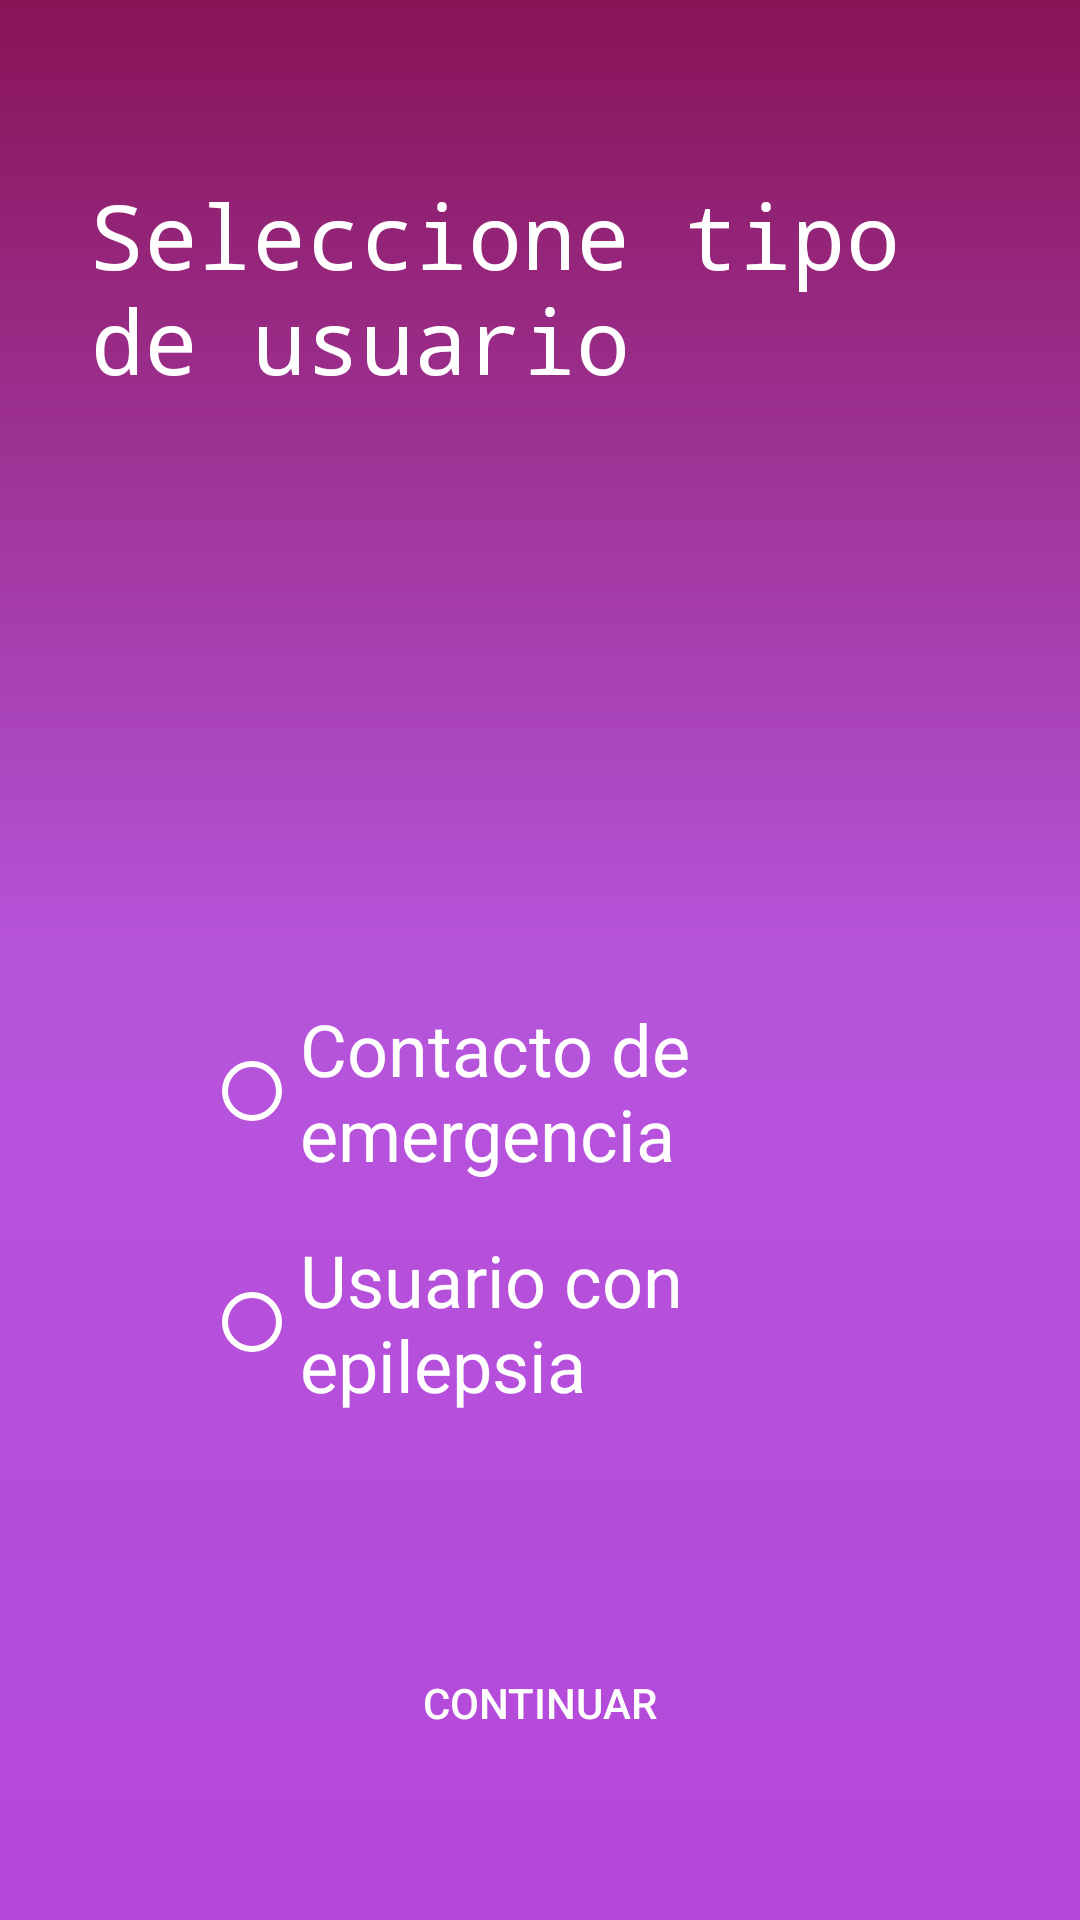

The Android layout XML behind this screen, and the referenced resources:
<!-- AndroidManifest.xml: application theme AppTheme -->
<!-- res/layout/activity_tipo_regis.xml -->
<?xml version="1.0" encoding="utf-8"?>
<RelativeLayout xmlns:app="http://schemas.android.com/apk/res-auto"
    xmlns:tools="http://schemas.android.com/tools"
    android:background="@drawable/gradient"
    android:orientation="vertical"
    xmlns:android="http://schemas.android.com/apk/res/android"
    android:layout_width="match_parent"
    android:layout_height="match_parent"
    tools:context=".tipo_regis">

    <TextView
        android:id="@+id/textView"
        android:layout_width="310dp"
        android:layout_height="99dp"
        android:layout_alignParentEnd="true"
        android:layout_alignParentTop="true"
        android:layout_marginEnd="20dp"
        android:layout_marginTop="58dp"
        android:text="Seleccione tipo de usuario"
        android:textColor="#ffffff"
        android:textSize="30sp"
        app:fontFamily="monospace" />


    <Button
        android:id="@+id/Continuar"
        android:layout_width="215dp"
        android:layout_height="33dp"
        android:layout_alignParentBottom="true"
        android:layout_centerHorizontal="true"
        android:layout_marginBottom="56dp"
        android:background="@drawable/botones"
        android:onClick="onClick"
        android:text="Continuar"
        android:textColor="#ffffff" />

    <RadioGroup
        android:theme="@style/CampoTexto1"
        android:layout_width="match_parent"
        android:layout_height="243dp"
        android:layout_alignParentBottom="true"
        android:layout_marginBottom="116dp"
        android:gravity="center"
        android:orientation="vertical">

        <RadioButton
            android:id="@+id/radio1"
            android:layout_width="224dp"
            android:layout_height="77dp"
            android:text="Contacto de emergencia"
            android:textColor="#ffffff"
            android:textSize="24sp" />

        <RadioButton
            android:id="@+id/radio2"
            android:layout_width="224dp"
            android:layout_height="77dp"
            android:text="Usuario con epilepsia"
            android:textColor="#ffffff"
            android:textSize="24sp" />
    </RadioGroup>

</RelativeLayout>
<!-- resources referenced by this layout -->
<resources>
  <!-- drawable gradient (drawable) -->
  <?xml version="1.0" encoding="utf-8"?>
  <shape xmlns:android="http://schemas.android.com/apk/res/android"
      android:shape="rectangle">
      <gradient
          android:startColor="#B548DB"
          android:centerColor="#B654DB"
          android:endColor="#881456"
          android:angle="90"/>
      <corners
          android:radius="0dp"/>
  </shape>
  <style name="CampoTexto1" parent="Theme.AppCompat.Light">
          <item name="colorControlNormal">#ffffff</item>
          <item name="colorControlActivated">#0011ff</item>
  
      </style>
  <style name="AppTheme" parent="Theme.AppCompat.Light.NoActionBar">
          
          <item name="colorPrimary">@color/colorPrimary</item>
          <item name="colorPrimaryDark">@color/colorPrimaryDark</item>
          <item name="colorAccent">@color/colorAccent</item>
  
      </style>
  <!-- not gathered from this repository: default colours our renderer supplied (Android Studio template values) -->
  <color name="colorPrimary">#FF6200EE</color>
  <color name="colorPrimaryDark">#FF3700B3</color>
  <color name="colorAccent">#FF03DAC5</color>
</resources>
